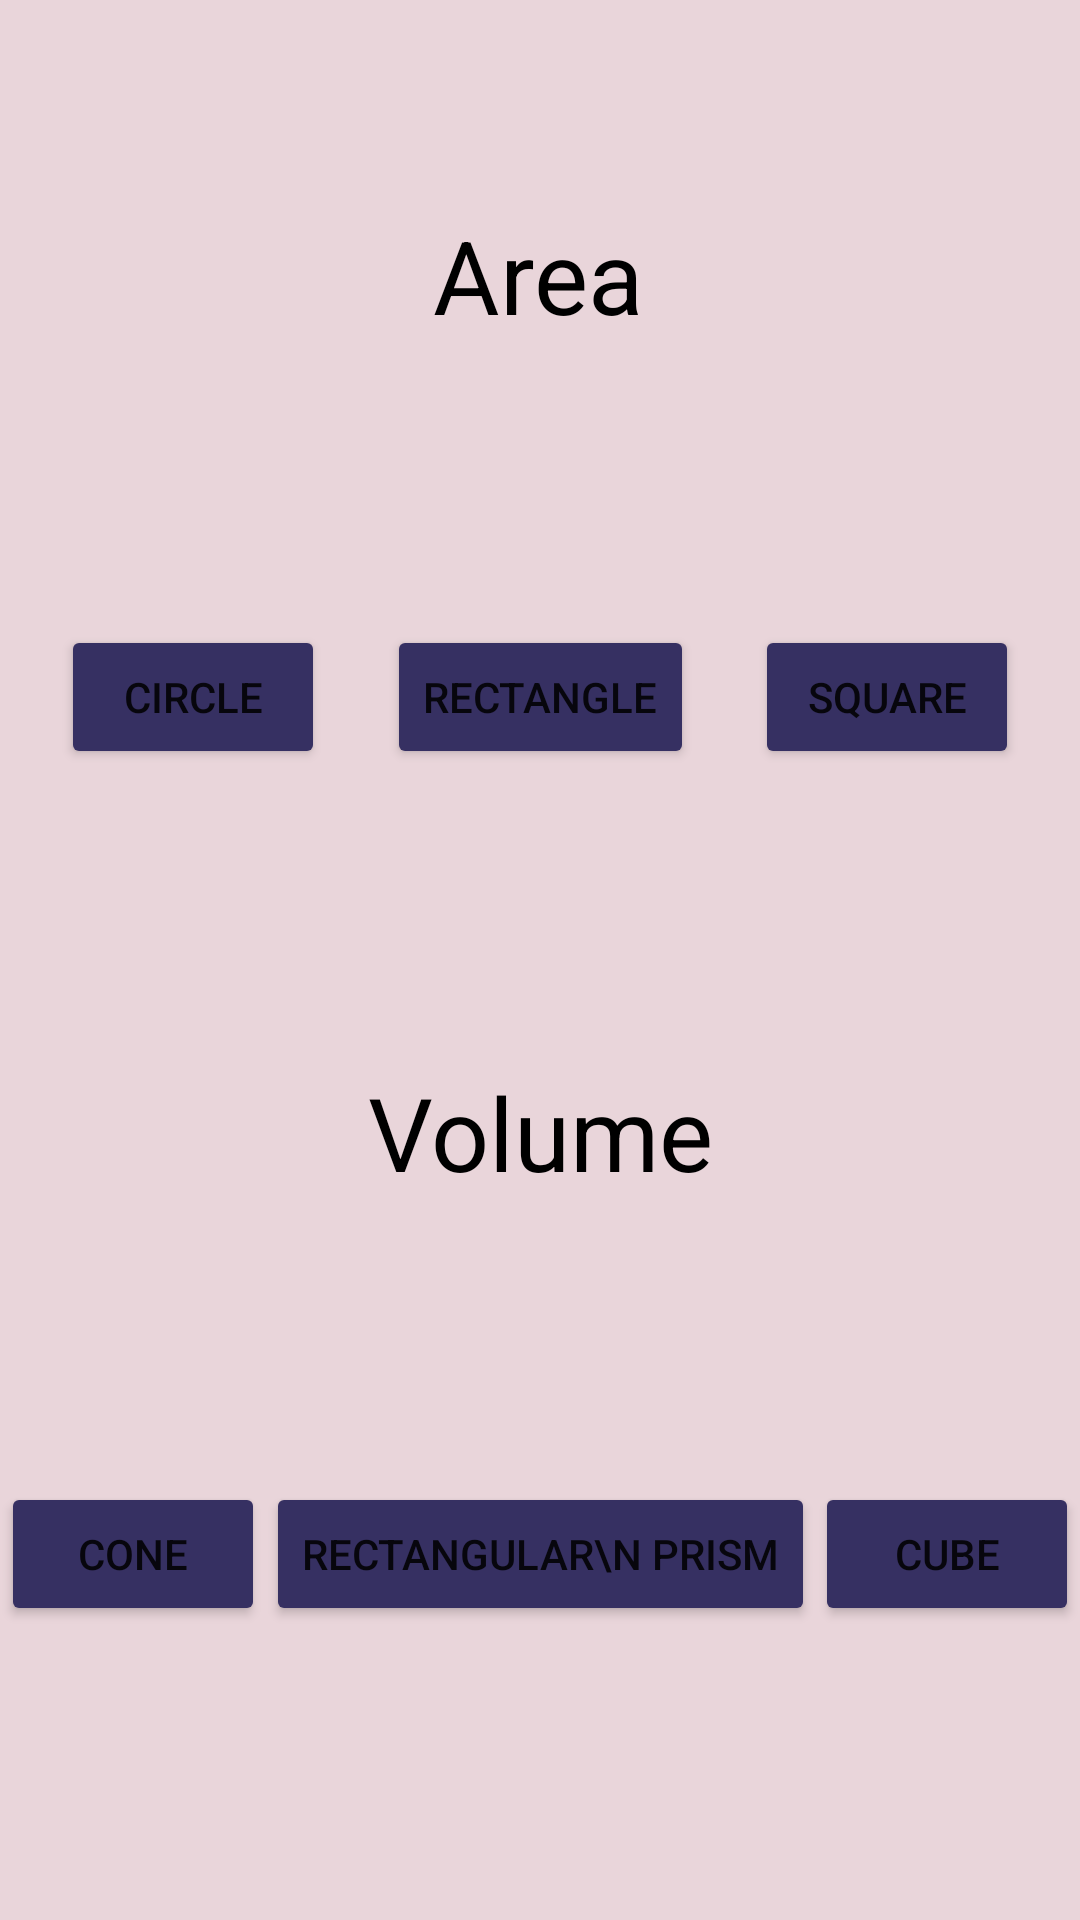

Produce the Android XML layout that renders to this screen, including the resource entries it uses.
<!-- AndroidManifest.xml: application theme Theme.Maing_FormulaCalculator -->
<!-- res/layout/activity_main.xml -->
<?xml version="1.0" encoding="utf-8"?>
<androidx.constraintlayout.widget.ConstraintLayout xmlns:android="http://schemas.android.com/apk/res/android"
    xmlns:app="http://schemas.android.com/apk/res-auto"
    xmlns:tools="http://schemas.android.com/tools"
    android:layout_width="match_parent"
    android:layout_height="match_parent"
    android:background="#E9D5DA"
    tools:context=".MainActivity">

    <TextView
        android:id="@+id/textView"
        android:layout_width="wrap_content"
        android:layout_height="wrap_content"
        android:text="Area"
        android:textColor="#000000"
        android:textSize="34sp"
        app:layout_constraintBottom_toBottomOf="parent"
        app:layout_constraintEnd_toEndOf="parent"
        app:layout_constraintHorizontal_bias="0.498"
        app:layout_constraintStart_toStartOf="parent"
        app:layout_constraintTop_toTopOf="parent"
        app:layout_constraintVertical_bias="0.116" />

    <TextView
        android:id="@+id/textView2"
        android:layout_width="wrap_content"
        android:layout_height="wrap_content"
        android:text="Volume"
        android:textColor="#000000"
        android:textSize="34sp"
        app:layout_constraintBottom_toBottomOf="parent"
        app:layout_constraintEnd_toEndOf="parent"
        app:layout_constraintHorizontal_bias="0.5"
        app:layout_constraintStart_toStartOf="parent"
        app:layout_constraintTop_toBottomOf="@+id/textView" />

    <Button
        android:id="@+id/btn_circle"
        android:layout_width="wrap_content"
        android:layout_height="wrap_content"
        android:layout_marginTop="94dp"
        android:backgroundTint="#363062"
        android:text="Circle"
        app:layout_constraintEnd_toStartOf="@+id/btn_rectangle"
        app:layout_constraintHorizontal_bias="0.5"
        app:layout_constraintStart_toStartOf="parent"
        app:layout_constraintTop_toBottomOf="@+id/textView" />

    <Button
        android:id="@+id/btn_rectangle"
        android:layout_width="wrap_content"
        android:layout_height="wrap_content"
        android:backgroundTint="#363062"
        android:text="Rectangle"
        app:layout_constraintEnd_toStartOf="@+id/btn_square"
        app:layout_constraintHorizontal_bias="0.5"
        app:layout_constraintStart_toEndOf="@+id/btn_circle"
        app:layout_constraintTop_toTopOf="@+id/btn_circle" />

    <Button
        android:id="@+id/btn_square"
        android:layout_width="wrap_content"
        android:layout_height="wrap_content"
        android:backgroundTint="#363062"
        android:text="Square"
        app:layout_constraintEnd_toEndOf="parent"
        app:layout_constraintHorizontal_bias="0.5"
        app:layout_constraintStart_toEndOf="@+id/btn_rectangle"
        app:layout_constraintTop_toTopOf="@+id/btn_rectangle" />

    <Button
        android:id="@+id/btn_cone"
        android:layout_width="wrap_content"
        android:layout_height="wrap_content"
        android:layout_marginTop="94dp"
        android:backgroundTint="#363062"
        android:text="Cone"
        app:layout_constraintEnd_toStartOf="@+id/btn_prism"
        app:layout_constraintHorizontal_bias="0.5"
        app:layout_constraintStart_toStartOf="parent"
        app:layout_constraintTop_toBottomOf="@+id/textView2" />

    <Button
        android:id="@+id/btn_prism"
        android:layout_width="wrap_content"
        android:layout_height="wrap_content"
        android:backgroundTint="#363062"
        android:text="Rectangular\n Prism"
        app:layout_constraintEnd_toStartOf="@+id/btn_cube"
        app:layout_constraintHorizontal_bias="0.5"
        app:layout_constraintStart_toEndOf="@+id/btn_cone"
        app:layout_constraintTop_toTopOf="@+id/btn_cone" />

    <Button
        android:id="@+id/btn_cube"
        android:layout_width="wrap_content"
        android:layout_height="wrap_content"
        android:backgroundTint="#363062"
        android:text="Cube"
        app:layout_constraintEnd_toEndOf="parent"
        app:layout_constraintHorizontal_bias="0.5"
        app:layout_constraintStart_toEndOf="@+id/btn_prism"
        app:layout_constraintTop_toTopOf="@+id/btn_prism" />
</androidx.constraintlayout.widget.ConstraintLayout>
<!-- resources referenced by this layout -->
<resources>
  <style name="Theme.Maing_FormulaCalculator" parent="Theme.MaterialComponents.DayNight.DarkActionBar">
          
          <item name="colorPrimary">#363062</item>
          <item name="colorPrimaryVariant">@color/purple_700</item>
          <item name="colorOnPrimary">@color/white</item>
          
          <item name="colorSecondary">@color/teal_200</item>
          <item name="colorSecondaryVariant">@color/teal_700</item>
          <item name="colorOnSecondary">@color/black</item>
          
          <item name="android:statusBarColor" tools:targetApi="l">#363062</item>
          
      </style>
  <!-- not gathered from this repository: default colours our renderer supplied (Android Studio template values) -->
  <color name="purple_700">#FF3700B3</color>
  <color name="teal_200">#FF03DAC5</color>
  <color name="teal_700">#FF018786</color>
  <color name="black">#FF000000</color>
  <color name="white">#FFFFFFFF</color>
</resources>
